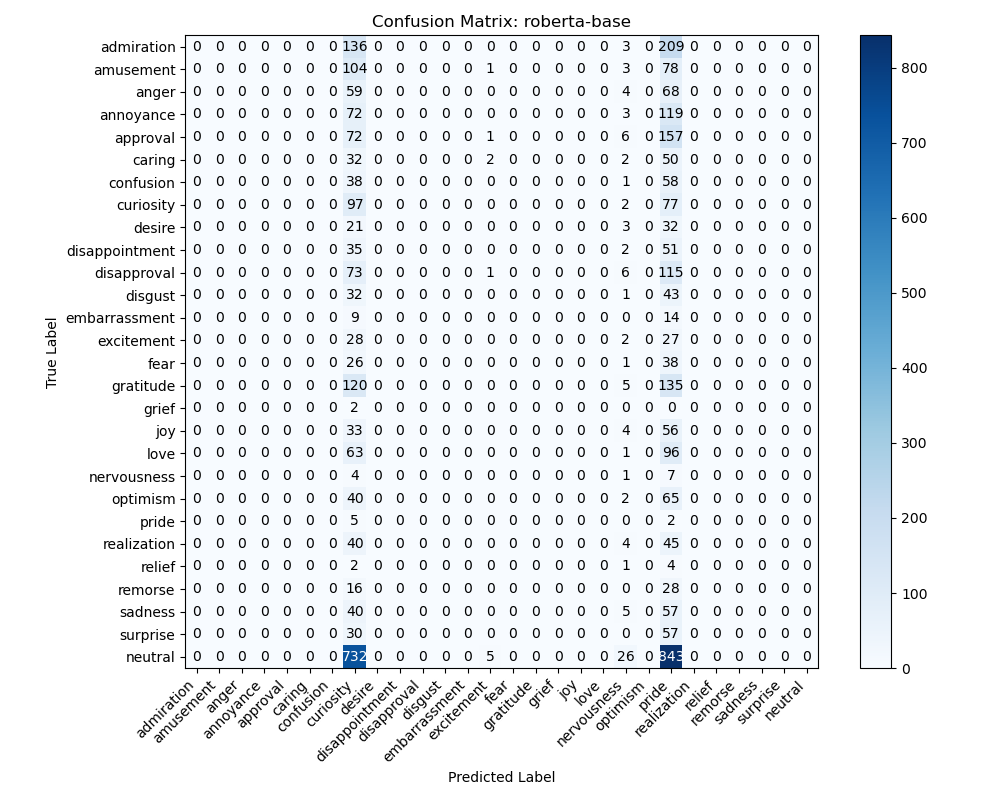

Values plotted in this chart, from the file beside it:
0, 0, 0, 0, 0, 0, 0, 136, 0, 0, 0, 0, 0, 0, 0, 0, 0, 0, 0, 3, 0, 209, 0, 0
0, 0, 0, 0, 0, 0, 0, 104, 0, 0, 0, 0, 0, 1, 0, 0, 0, 0, 0, 3, 0, 78, 0, 0
0, 0, 0, 0, 0, 0, 0, 59, 0, 0, 0, 0, 0, 0, 0, 0, 0, 0, 0, 4, 0, 68, 0, 0
0, 0, 0, 0, 0, 0, 0, 72, 0, 0, 0, 0, 0, 0, 0, 0, 0, 0, 0, 3, 0, 119, 0, 0
0, 0, 0, 0, 0, 0, 0, 72, 0, 0, 0, 0, 0, 1, 0, 0, 0, 0, 0, 6, 0, 157, 0, 0
0, 0, 0, 0, 0, 0, 0, 32, 0, 0, 0, 0, 0, 2, 0, 0, 0, 0, 0, 2, 0, 50, 0, 0
0, 0, 0, 0, 0, 0, 0, 38, 0, 0, 0, 0, 0, 0, 0, 0, 0, 0, 0, 1, 0, 58, 0, 0
0, 0, 0, 0, 0, 0, 0, 97, 0, 0, 0, 0, 0, 0, 0, 0, 0, 0, 0, 2, 0, 77, 0, 0
0, 0, 0, 0, 0, 0, 0, 21, 0, 0, 0, 0, 0, 0, 0, 0, 0, 0, 0, 3, 0, 32, 0, 0
0, 0, 0, 0, 0, 0, 0, 35, 0, 0, 0, 0, 0, 0, 0, 0, 0, 0, 0, 2, 0, 51, 0, 0
0, 0, 0, 0, 0, 0, 0, 73, 0, 0, 0, 0, 0, 1, 0, 0, 0, 0, 0, 6, 0, 115, 0, 0
0, 0, 0, 0, 0, 0, 0, 32, 0, 0, 0, 0, 0, 0, 0, 0, 0, 0, 0, 1, 0, 43, 0, 0
0, 0, 0, 0, 0, 0, 0, 9, 0, 0, 0, 0, 0, 0, 0, 0, 0, 0, 0, 0, 0, 14, 0, 0
0, 0, 0, 0, 0, 0, 0, 28, 0, 0, 0, 0, 0, 0, 0, 0, 0, 0, 0, 2, 0, 27, 0, 0
0, 0, 0, 0, 0, 0, 0, 26, 0, 0, 0, 0, 0, 0, 0, 0, 0, 0, 0, 1, 0, 38, 0, 0
0, 0, 0, 0, 0, 0, 0, 120, 0, 0, 0, 0, 0, 0, 0, 0, 0, 0, 0, 5, 0, 135, 0, 0
0, 0, 0, 0, 0, 0, 0, 2, 0, 0, 0, 0, 0, 0, 0, 0, 0, 0, 0, 0, 0, 0, 0, 0
0, 0, 0, 0, 0, 0, 0, 33, 0, 0, 0, 0, 0, 0, 0, 0, 0, 0, 0, 4, 0, 56, 0, 0
0, 0, 0, 0, 0, 0, 0, 63, 0, 0, 0, 0, 0, 0, 0, 0, 0, 0, 0, 1, 0, 96, 0, 0
0, 0, 0, 0, 0, 0, 0, 4, 0, 0, 0, 0, 0, 0, 0, 0, 0, 0, 0, 1, 0, 7, 0, 0
0, 0, 0, 0, 0, 0, 0, 40, 0, 0, 0, 0, 0, 0, 0, 0, 0, 0, 0, 2, 0, 65, 0, 0
0, 0, 0, 0, 0, 0, 0, 5, 0, 0, 0, 0, 0, 0, 0, 0, 0, 0, 0, 0, 0, 2, 0, 0
0, 0, 0, 0, 0, 0, 0, 40, 0, 0, 0, 0, 0, 0, 0, 0, 0, 0, 0, 4, 0, 45, 0, 0
0, 0, 0, 0, 0, 0, 0, 2, 0, 0, 0, 0, 0, 0, 0, 0, 0, 0, 0, 1, 0, 4, 0, 0
0, 0, 0, 0, 0, 0, 0, 16, 0, 0, 0, 0, 0, 0, 0, 0, 0, 0, 0, 0, 0, 28, 0, 0
0, 0, 0, 0, 0, 0, 0, 40, 0, 0, 0, 0, 0, 0, 0, 0, 0, 0, 0, 5, 0, 57, 0, 0
0, 0, 0, 0, 0, 0, 0, 30, 0, 0, 0, 0, 0, 0, 0, 0, 0, 0, 0, 0, 0, 57, 0, 0
0, 0, 0, 0, 0, 0, 0, 732, 0, 0, 0, 0, 0, 5, 0, 0, 0, 0, 0, 26, 0, 843, 0, 0
